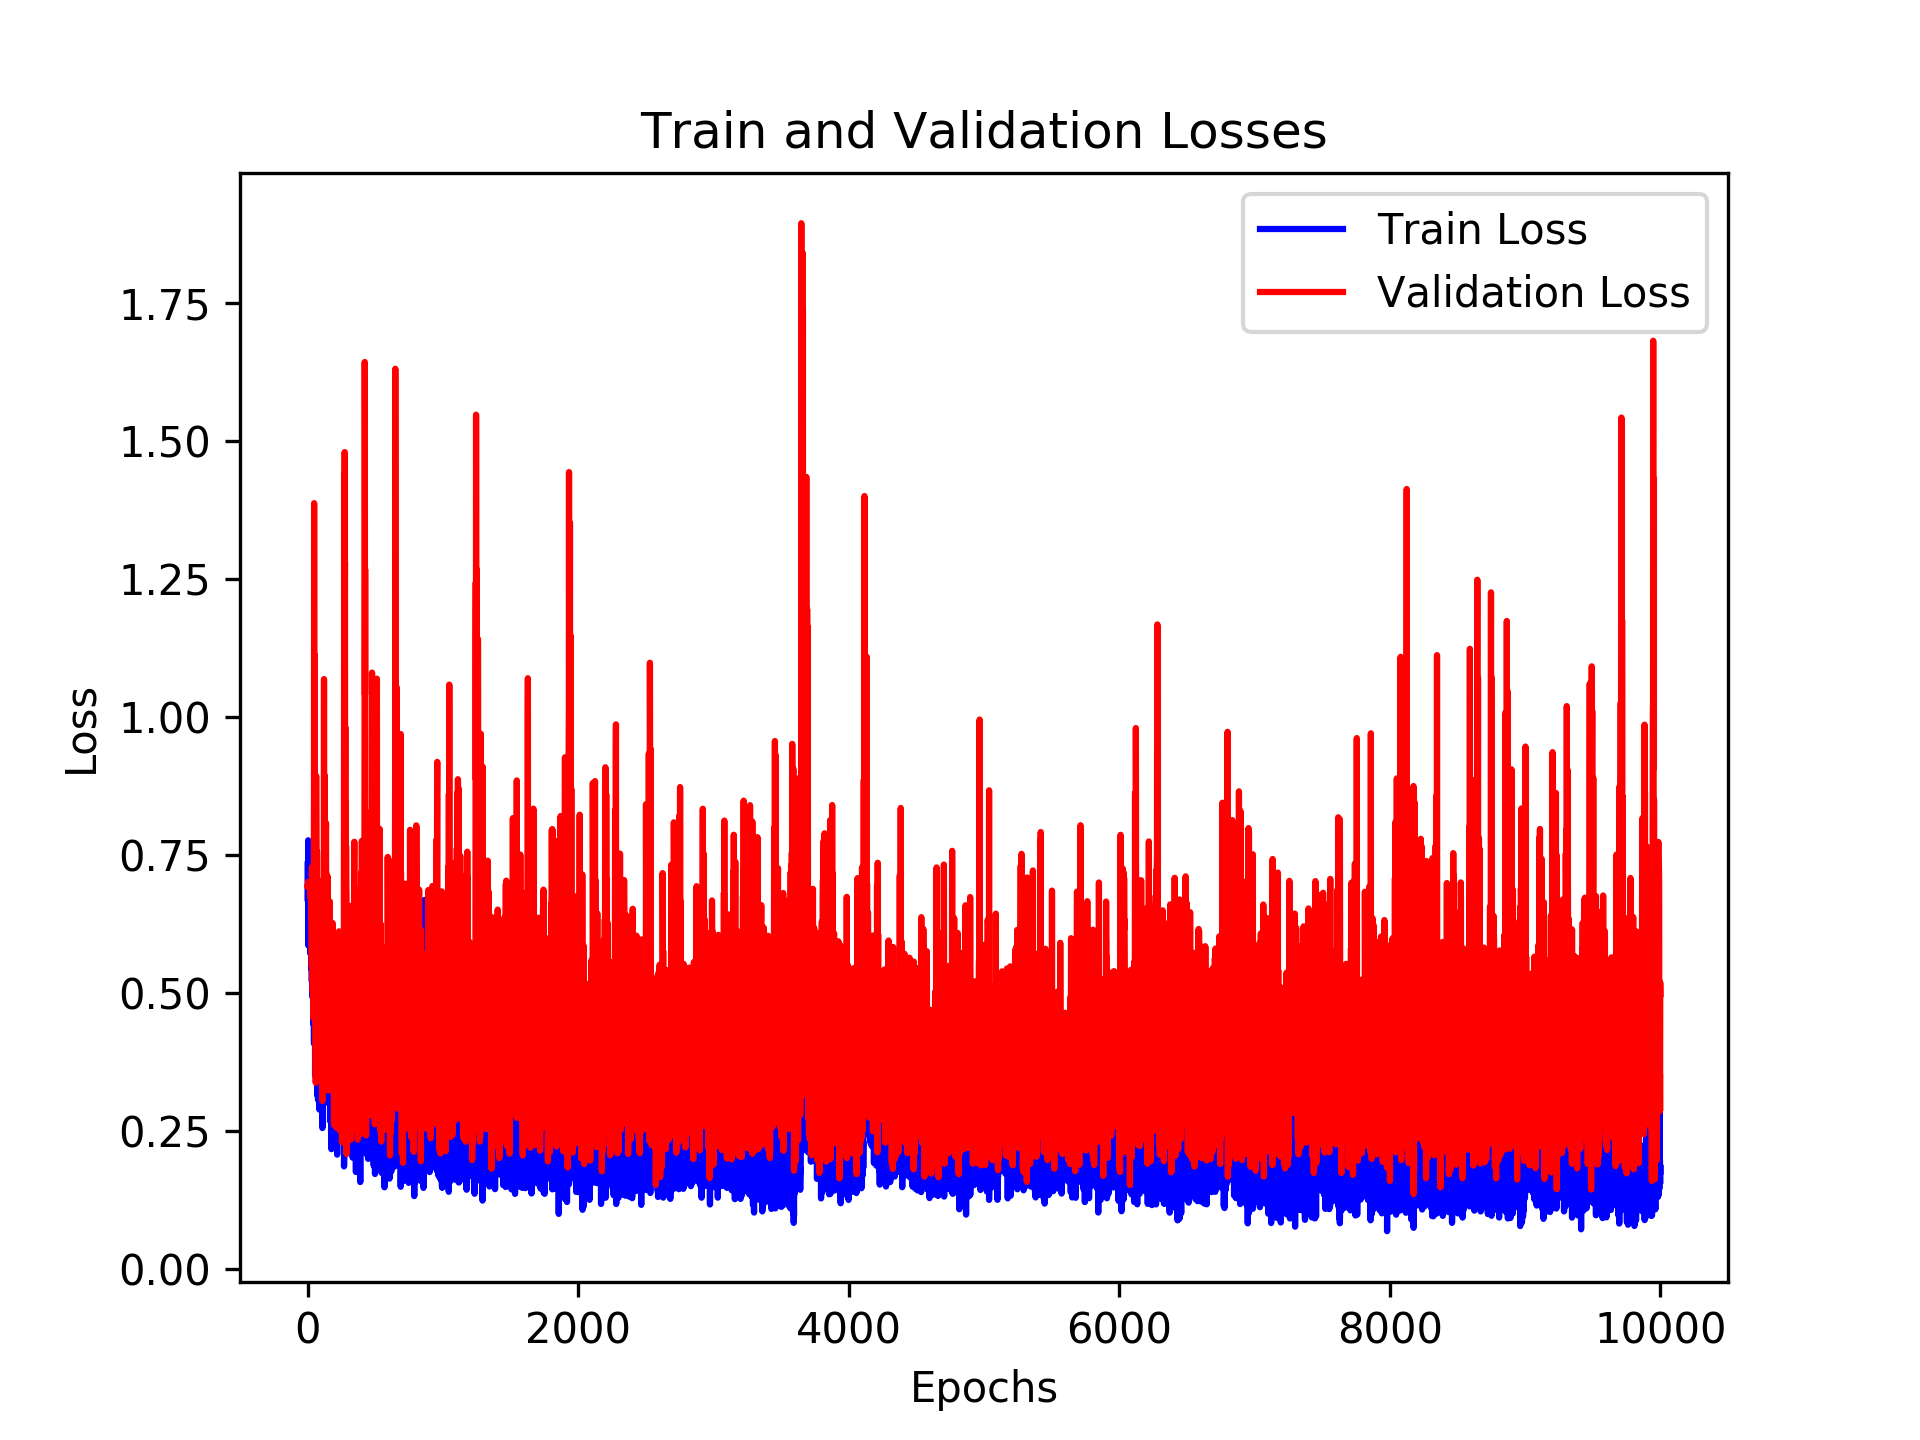

The file beside this chart, header and first rows:
, loss_train, loss_val, time_forecast
0, 0.7322, 0.6933, 5.0
1, 0.6689, 0.6958, 5.0
2, 0.6658, 0.6914, 5.0
3, 0.6897, 0.7009, 5.0
4, 0.7762, 0.6924, 5.0
5, 0.5858, 0.6965, 5.0
6, 0.6778, 0.6934, 5.0
7, 0.6431, 0.6955, 5.0
8, 0.6683, 0.6922, 5.0
9, 0.6574, 0.6947, 5.0
10, 0.585, 0.6971, 5.0
11, 0.6403, 0.6965, 5.0
12, 0.6168, 0.6933, 5.0
13, 0.6494, 0.6949, 5.0
14, 0.6144, 0.6919, 5.0
15, 0.6871, 0.6931, 5.0
16, 0.6186, 0.6913, 5.0
17, 0.6072, 0.6886, 5.0
18, 0.6689, 0.6918, 5.0
19, 0.5709, 0.6928, 5.0
20, 0.6124, 0.6886, 5.0
21, 0.5975, 0.6722, 5.0
22, 0.6644, 0.6965, 5.0
23, 0.5762, 0.6708, 5.0
24, 0.694, 0.6661, 5.0
25, 0.6153, 0.662, 5.0
26, 0.5573, 0.6434, 5.0
27, 0.5429, 0.6408, 5.0
28, 0.6331, 0.6491, 5.0
29, 0.6333, 0.6269, 5.0
30, 0.5823, 0.5816, 5.0
31, 0.5205, 0.548, 5.0
32, 0.591, 0.7281, 5.0
33, 0.5493, 0.6451, 5.0
34, 0.5735, 0.5587, 5.0
35, 0.6184, 0.5353, 5.0
36, 0.518, 0.5266, 5.0
37, 0.4943, 0.5917, 5.0
38, 0.4908, 0.5018, 5.0
39, 0.5462, 0.5249, 5.0
40, 0.4855, 0.5189, 5.0
41, 0.4853, 0.4893, 5.0
42, 0.4427, 0.5009, 5.0
43, 0.5252, 0.4541, 5.0
44, 0.474, 0.6791, 5.0
45, 0.567, 0.7232, 5.0
46, 0.4893, 0.694, 5.0
47, 0.4075, 0.8811, 5.0
48, 0.6047, 1.387, 5.0
49, 0.4265, 1.065, 5.0
50, 0.5608, 0.6224, 5.0
51, 0.4331, 0.9147, 5.0
52, 0.5483, 1.112, 5.0
53, 0.4614, 1.057, 5.0
54, 0.5952, 0.6001, 5.0
55, 0.35, 0.5664, 5.0
56, 0.4518, 0.8606, 5.0
57, 0.5311, 0.7702, 5.0
58, 0.5726, 0.5038, 5.0
59, 0.4948, 0.3802, 5.0
... 9,940 more rows
